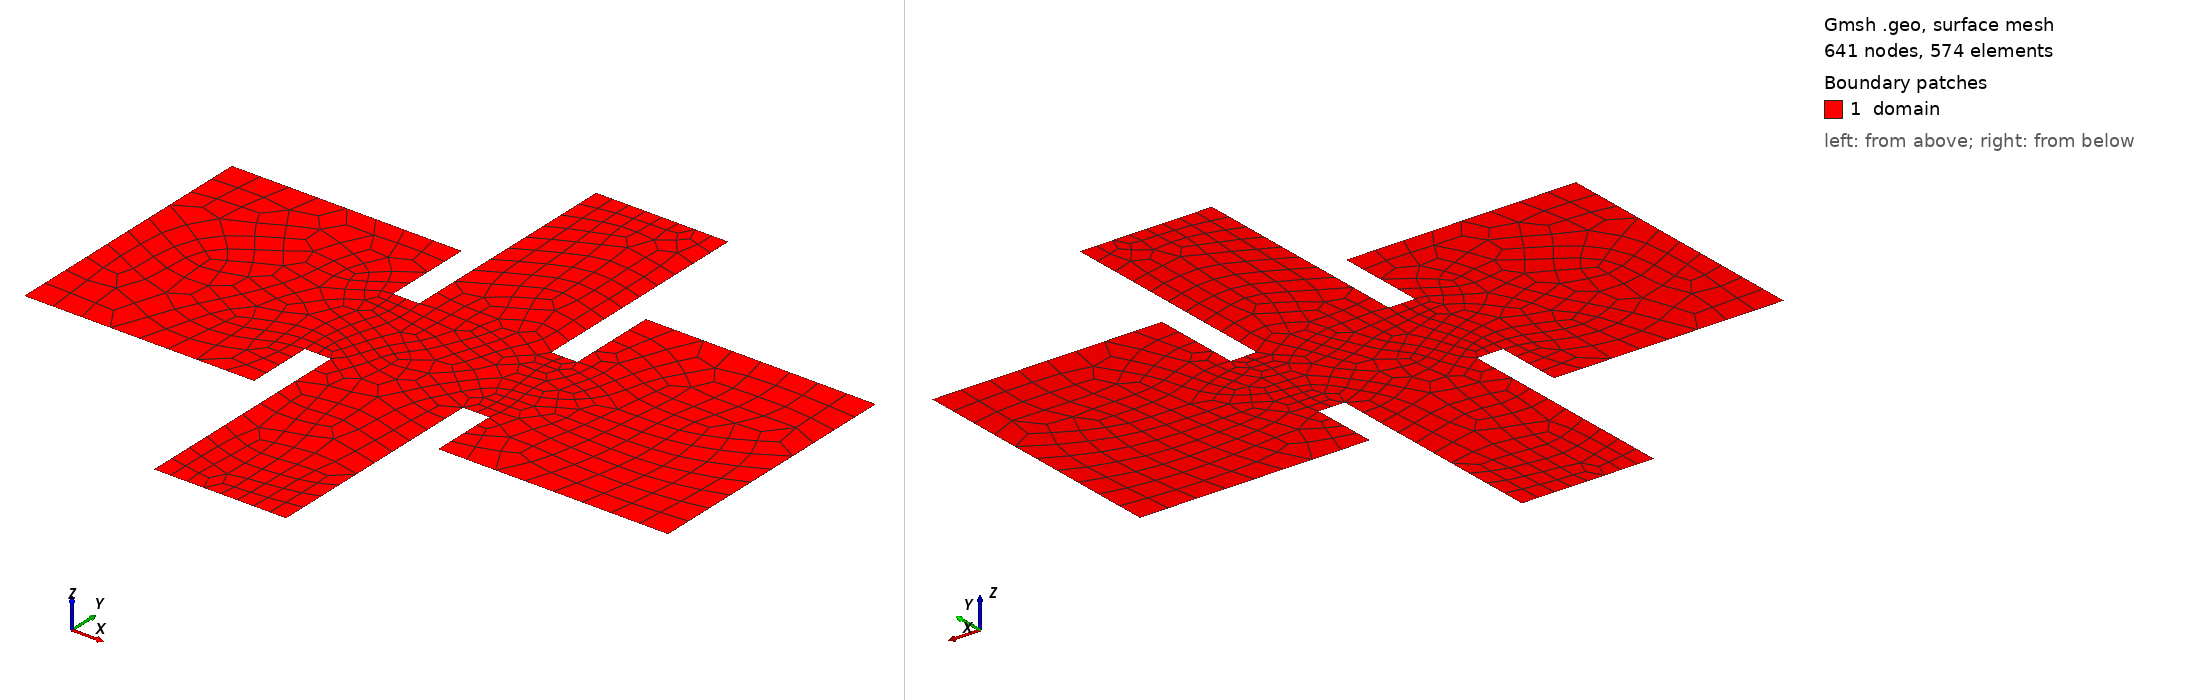

Gmsh geometry script, surface-meshed: 641 nodes, 574 surface elements. Boundary patches (legend numbers): 1 domain. Left view from above one corner, right view from below the opposite corner. Legend entries are the model's physical surfaces. The drawing asked Gmsh for element sizes between 1% and 20% of the model's largest extent; the script's own settings can give other sizes.

=== square_bells_contact_balanced.geo (drawn) ===
// Square-bells geometry with explicit symmetric contact discretization.
SetFactory("OpenCASCADE");
lc = 0.054;

Point(1) = {-0.115, -0.5, 0, lc};
Point(2) = {0.115, -0.5, 0, lc};
Point(3) = {0.115, -0.1, 0, lc};
Point(4) = {0.16, -0.1, 0, lc};
Point(5) = {0.16, -0.215, 0, lc};
Point(6) = {0.56, -0.215, 0, lc};
Point(7) = {0.56, 0.255, 0, lc};
Point(8) = {0.16, 0.255, 0, lc};
Point(9) = {0.16, 0.1, 0, lc};
Point(10) = {0.115, 0.1, 0, lc};
Point(11) = {0.115, 0.5, 0, lc};
Point(12) = {-0.115, 0.5, 0, lc};
Point(13) = {-0.115, 0.1, 0, lc};
Point(14) = {-0.16, 0.1, 0, lc};
Point(15) = {-0.16, 0.255, 0, lc};
Point(16) = {-0.56, 0.255, 0, lc};
Point(17) = {-0.56, -0.215, 0, lc};
Point(18) = {-0.16, -0.215, 0, lc};
Point(19) = {-0.16, -0.1, 0, lc};
Point(20) = {-0.115, -0.1, 0, lc};

Line(1) = {1, 2};
Line(2) = {2, 3};
Line(3) = {3, 4};
Line(4) = {4, 5};
Line(5) = {5, 6};
Line(6) = {6, 7};
Line(7) = {7, 8};
Line(8) = {8, 9};
Line(9) = {9, 10};
Line(10) = {10, 11};
Line(11) = {11, 12};
Line(12) = {12, 13};
Line(13) = {13, 14};
Line(14) = {14, 15};
Line(15) = {15, 16};
Line(16) = {16, 17};
Line(17) = {17, 18};
Line(18) = {18, 19};
Line(19) = {19, 20};
Line(20) = {20, 1};

Curve Loop(1) = {1, 2, 3, 4, 5, 6, 7, 8, 9, 10, 11, 12, 13, 14, 15, 16, 17, 18, 19, 20};
Plane Surface(1) = {1};

// Keep the contact and stem discretization matched between top and bottom.
Transfinite Curve {1, 11} = 9 Using Progression 1;
Transfinite Curve {2, 10, 12, 20} = 11 Using Progression 1;
Transfinite Curve {3, 9, 13, 19} = 3 Using Progression 1;

Mesh.RecombineAll = 1;
Recombine Surface {1};

Physical Surface("domain") = {1};
Physical Curve("contact_bottom") = {1};
Physical Curve("contact_top") = {11};
Physical Curve("walls") = {2, 3, 4, 5, 6, 7, 8, 9, 10, 12, 13, 14, 15, 16, 17, 18, 19, 20};
